Image classification data set "SPBDD-Sugarcane-Pokkah-Boeng-Dataset" (Shukichi/SPBDD-Sugarcane-Pokkah-Boeng-Dataset on GitHub). Class labels (4): healthy, mild, moderate, severe.

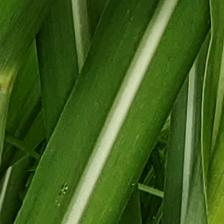
Label: healthy

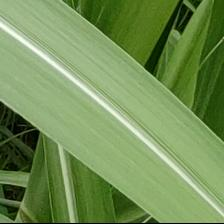
Label: healthy

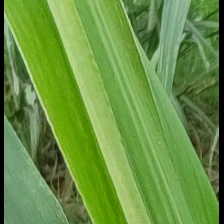
Label: mild

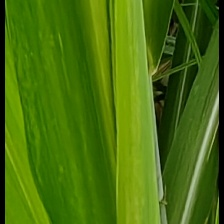
Label: mild

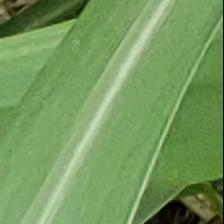
Label: healthy

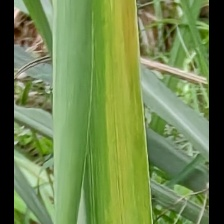
Label: mild
